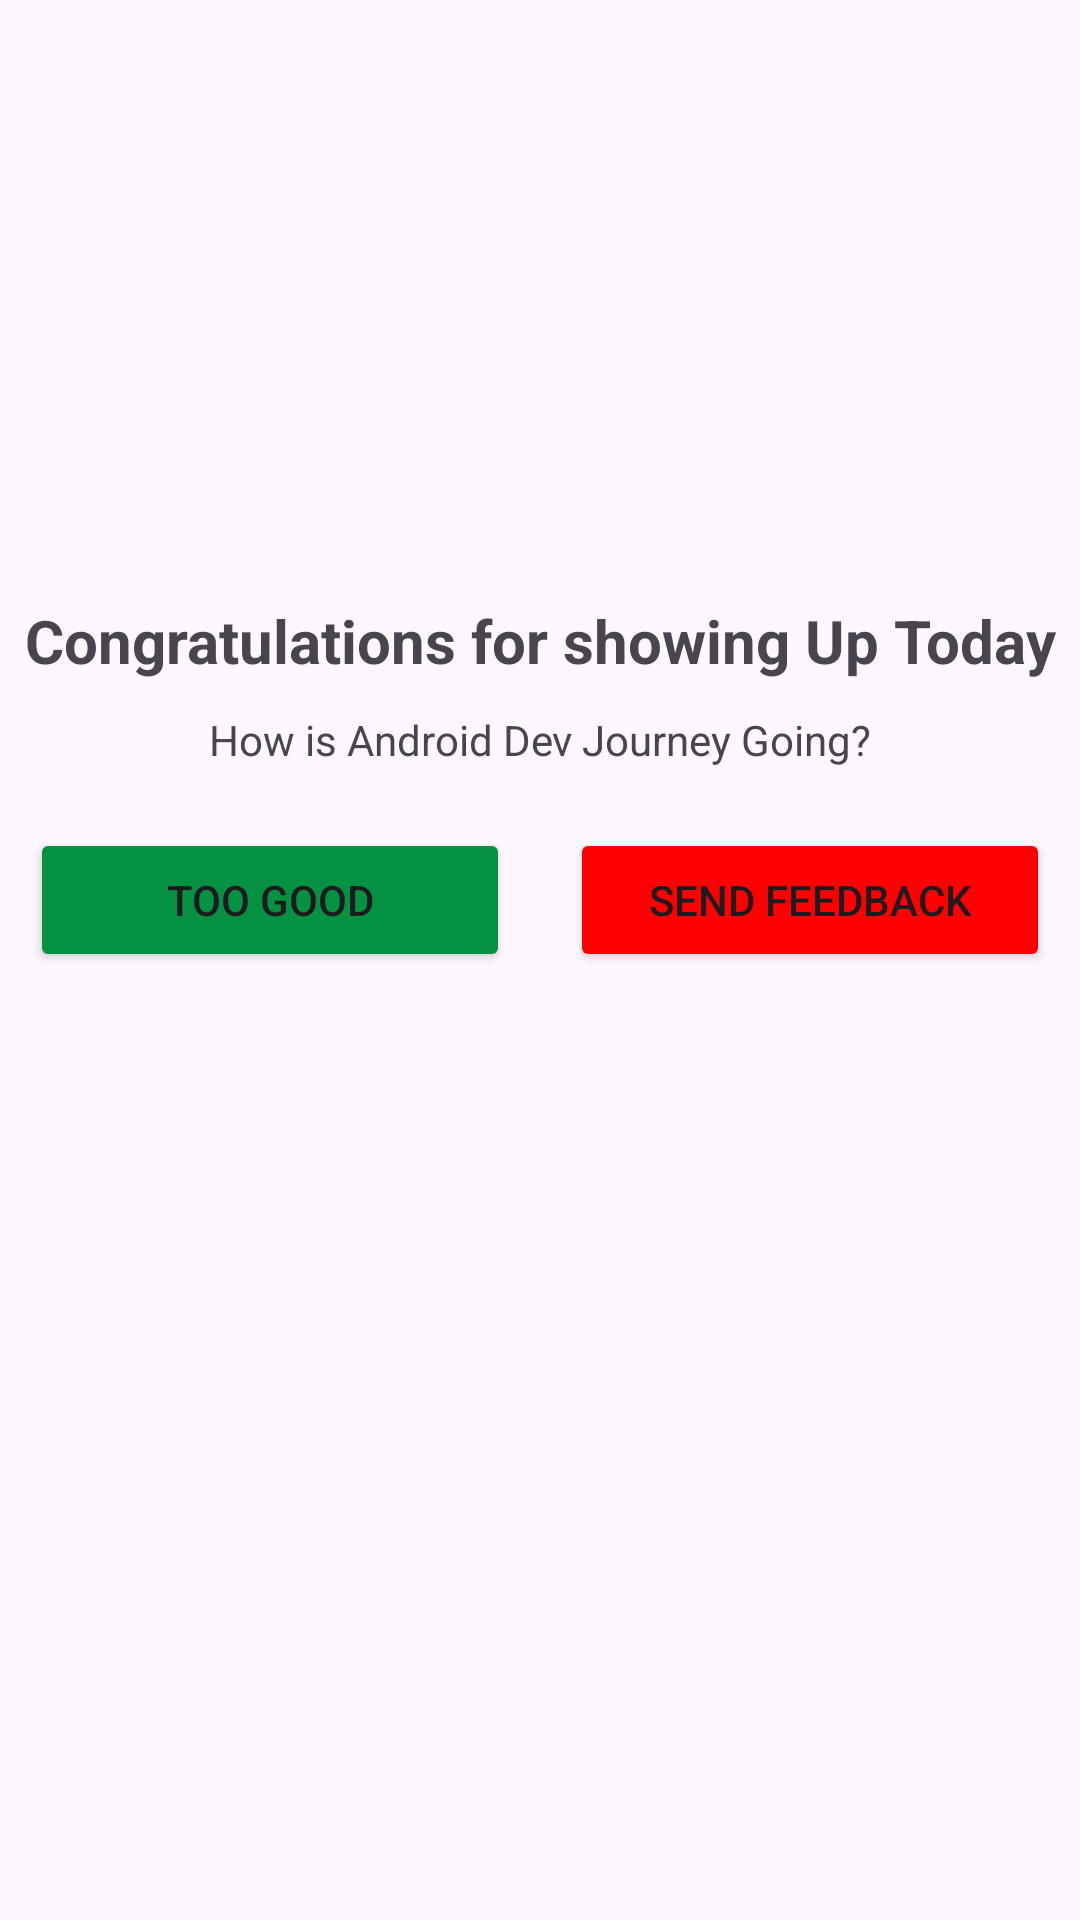

The Android layout XML behind this screen, and the referenced resources:
<!-- AndroidManifest.xml: application theme Theme.Day20CustomisedAlertBoxes -->
<!-- res/layout/custom_dialogue.xml -->
<?xml version="1.0" encoding="utf-8"?>
<LinearLayout xmlns:android="http://schemas.android.com/apk/res/android"
    xmlns:app="http://schemas.android.com/apk/res-auto"
    android:layout_width="match_parent"
    android:layout_height="wrap_content"
    android:orientation="vertical">


    <ImageView
        android:id="@+id/imageView"
        android:layout_width="wrap_content"
        android:layout_height="200dp"
        app:srcCompat="@drawable/checkbox" />

    <TextView
        android:id="@+id/textView"
        android:layout_width="match_parent"
        android:layout_height="wrap_content"
        android:layout_gravity="center"
        android:gravity="center"
        android:textStyle="bold"
        android:textSize="20sp"
        android:text="@string/congratulation" />

    <TextView
        android:id="@+id/textView2"
        android:layout_width="match_parent"
        android:layout_height="wrap_content"
        android:layout_gravity="center"
        android:gravity="center"
        android:layout_margin="10dp"
        android:text="@string/android_dev_journey" />

    <LinearLayout
        android:layout_width="match_parent"
        android:layout_height="wrap_content"
        android:orientation="horizontal">

        <Button
            android:id="@+id/btnGood"
            android:layout_width="match_parent"
            android:layout_height="wrap_content"
            android:layout_margin="10dp"
            android:layout_weight="1"
            android:backgroundTint="#059142"
            android:text="@string/button_good" />

        <Button
            android:id="@+id/btnFeedback"
            android:layout_width="match_parent"
            android:layout_height="wrap_content"
            android:layout_weight="1"
            android:backgroundTint="#FF0000"
            android:layout_margin="10dp"
            android:text="@string/button_feedback" />

    </LinearLayout>
</LinearLayout>
<!-- resources referenced by this layout -->
<resources>
  <string name="android_dev_journey">How is Android Dev Journey Going?</string>
  <string name="button_feedback">Send Feedback</string>
  <string name="button_good">Too Good</string>
  <string name="congratulation">Congratulations for showing Up Today</string>
  <style name="Theme.Day20CustomisedAlertBoxes" parent="Base.Theme.Day20CustomisedAlertBoxes" />
  <style name="Base.Theme.Day20CustomisedAlertBoxes" parent="Theme.Material3.DayNight.NoActionBar">
          
          
      </style>
</resources>
